Image classification data set "archive" (Eflii/computer_vision_project on GitHub). Class labels (4): five of clubs, nine of clubs, seven of clubs, two of clubs.

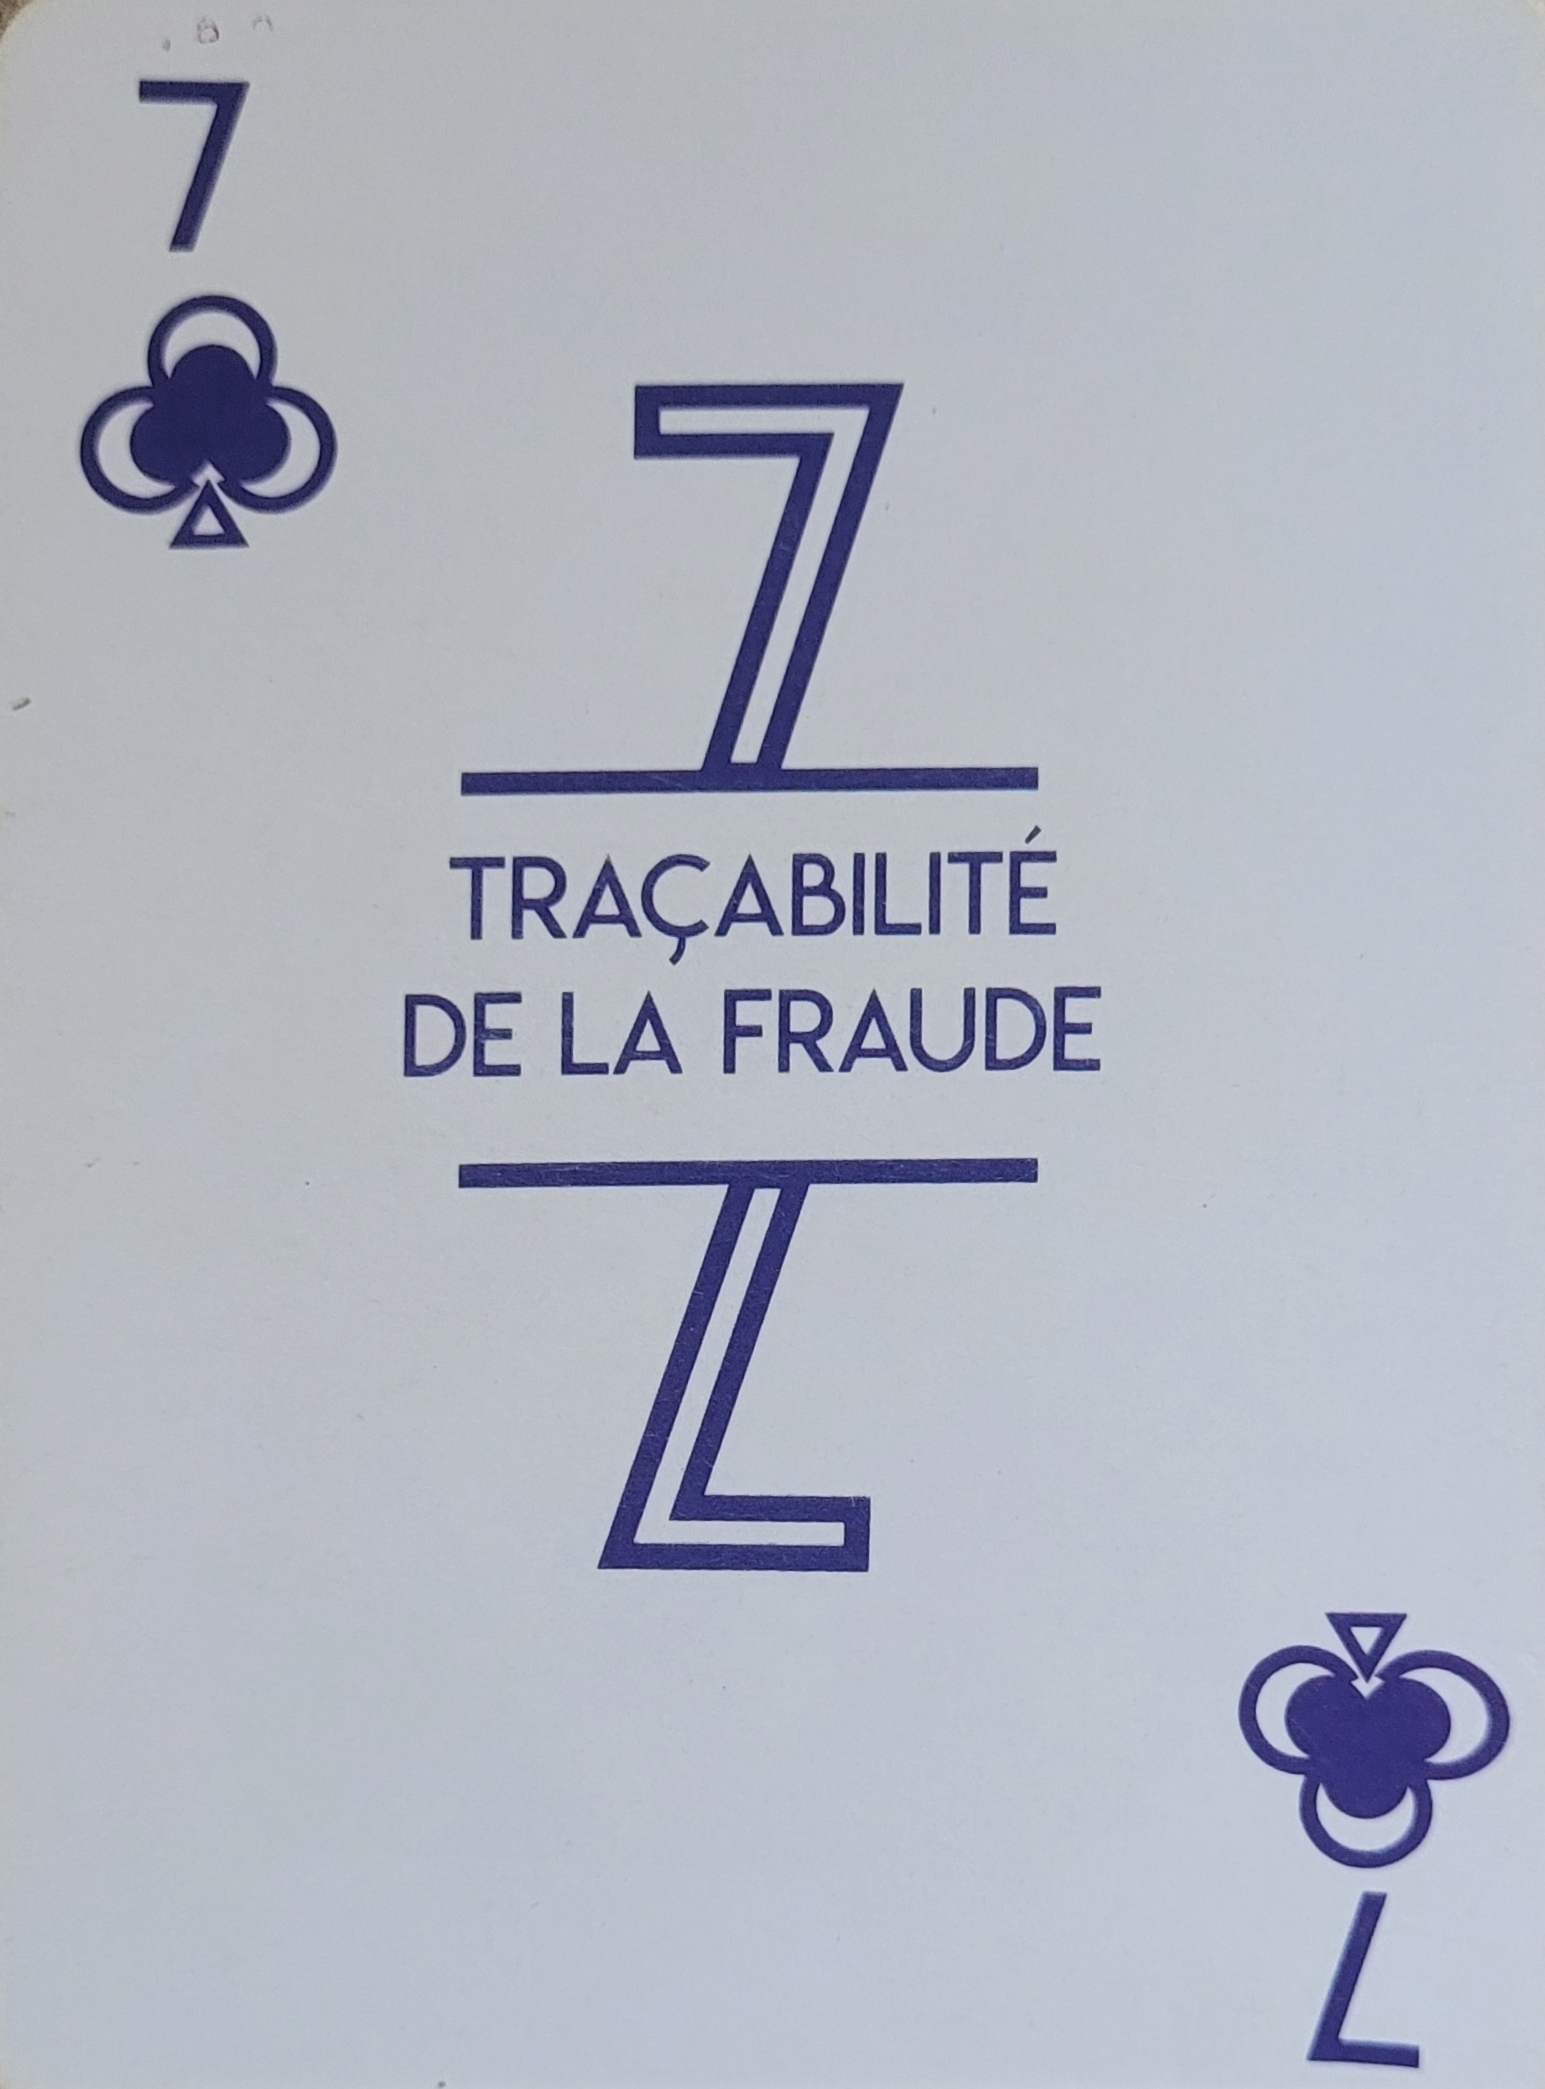
Label: seven of clubs

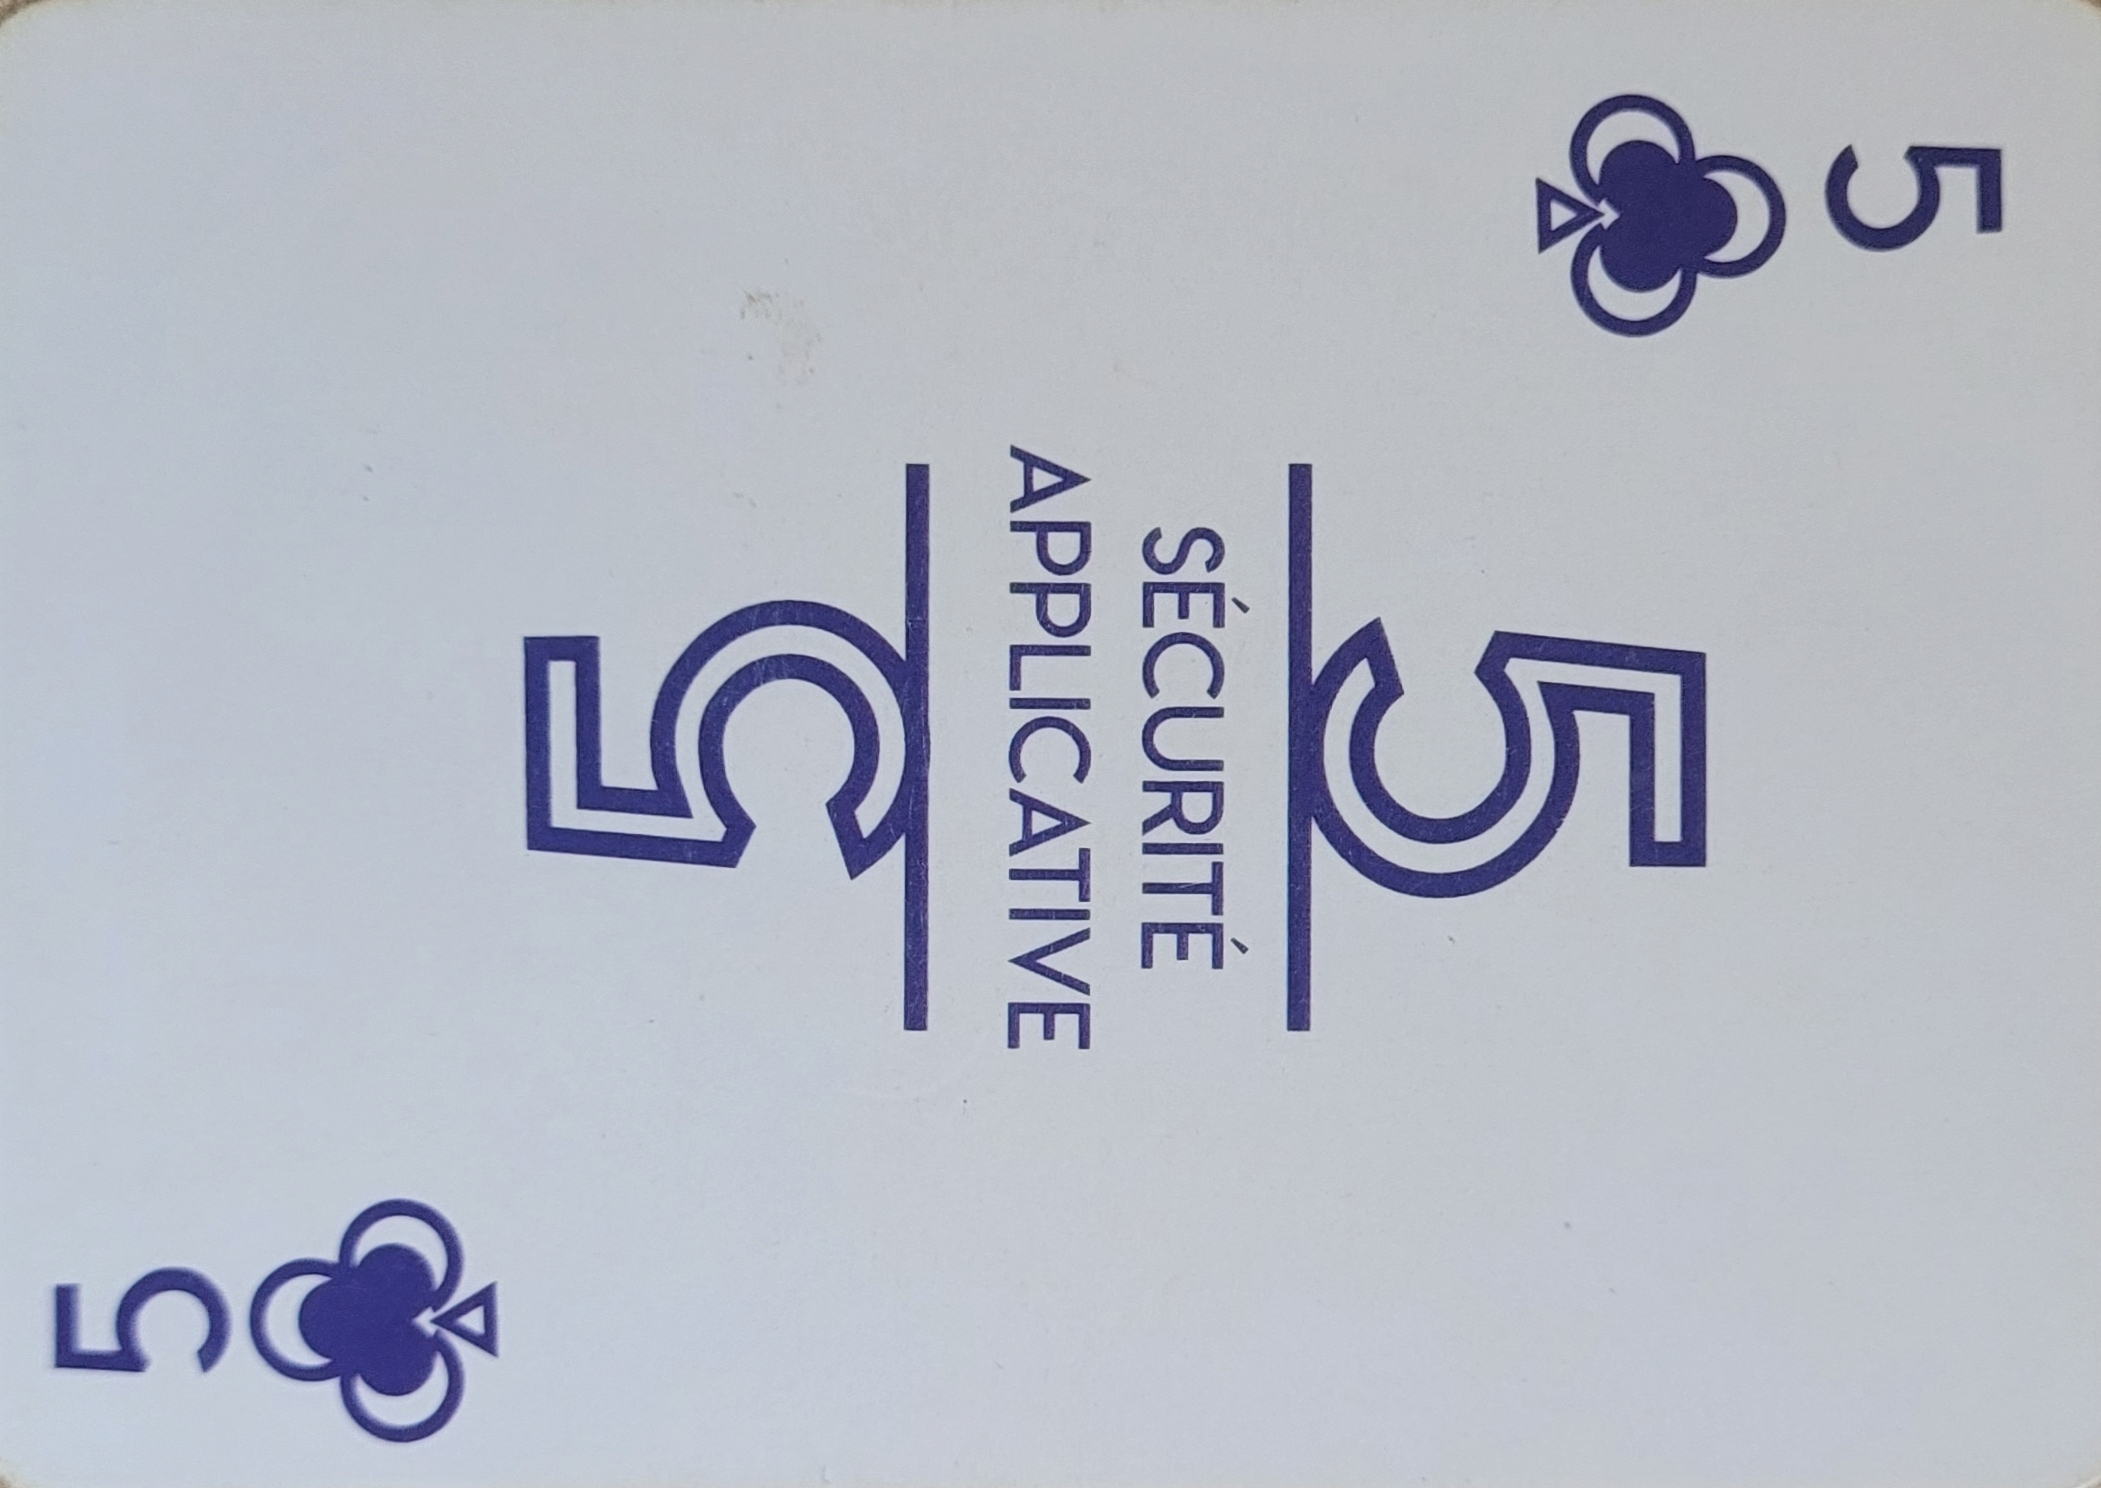
Label: five of clubs

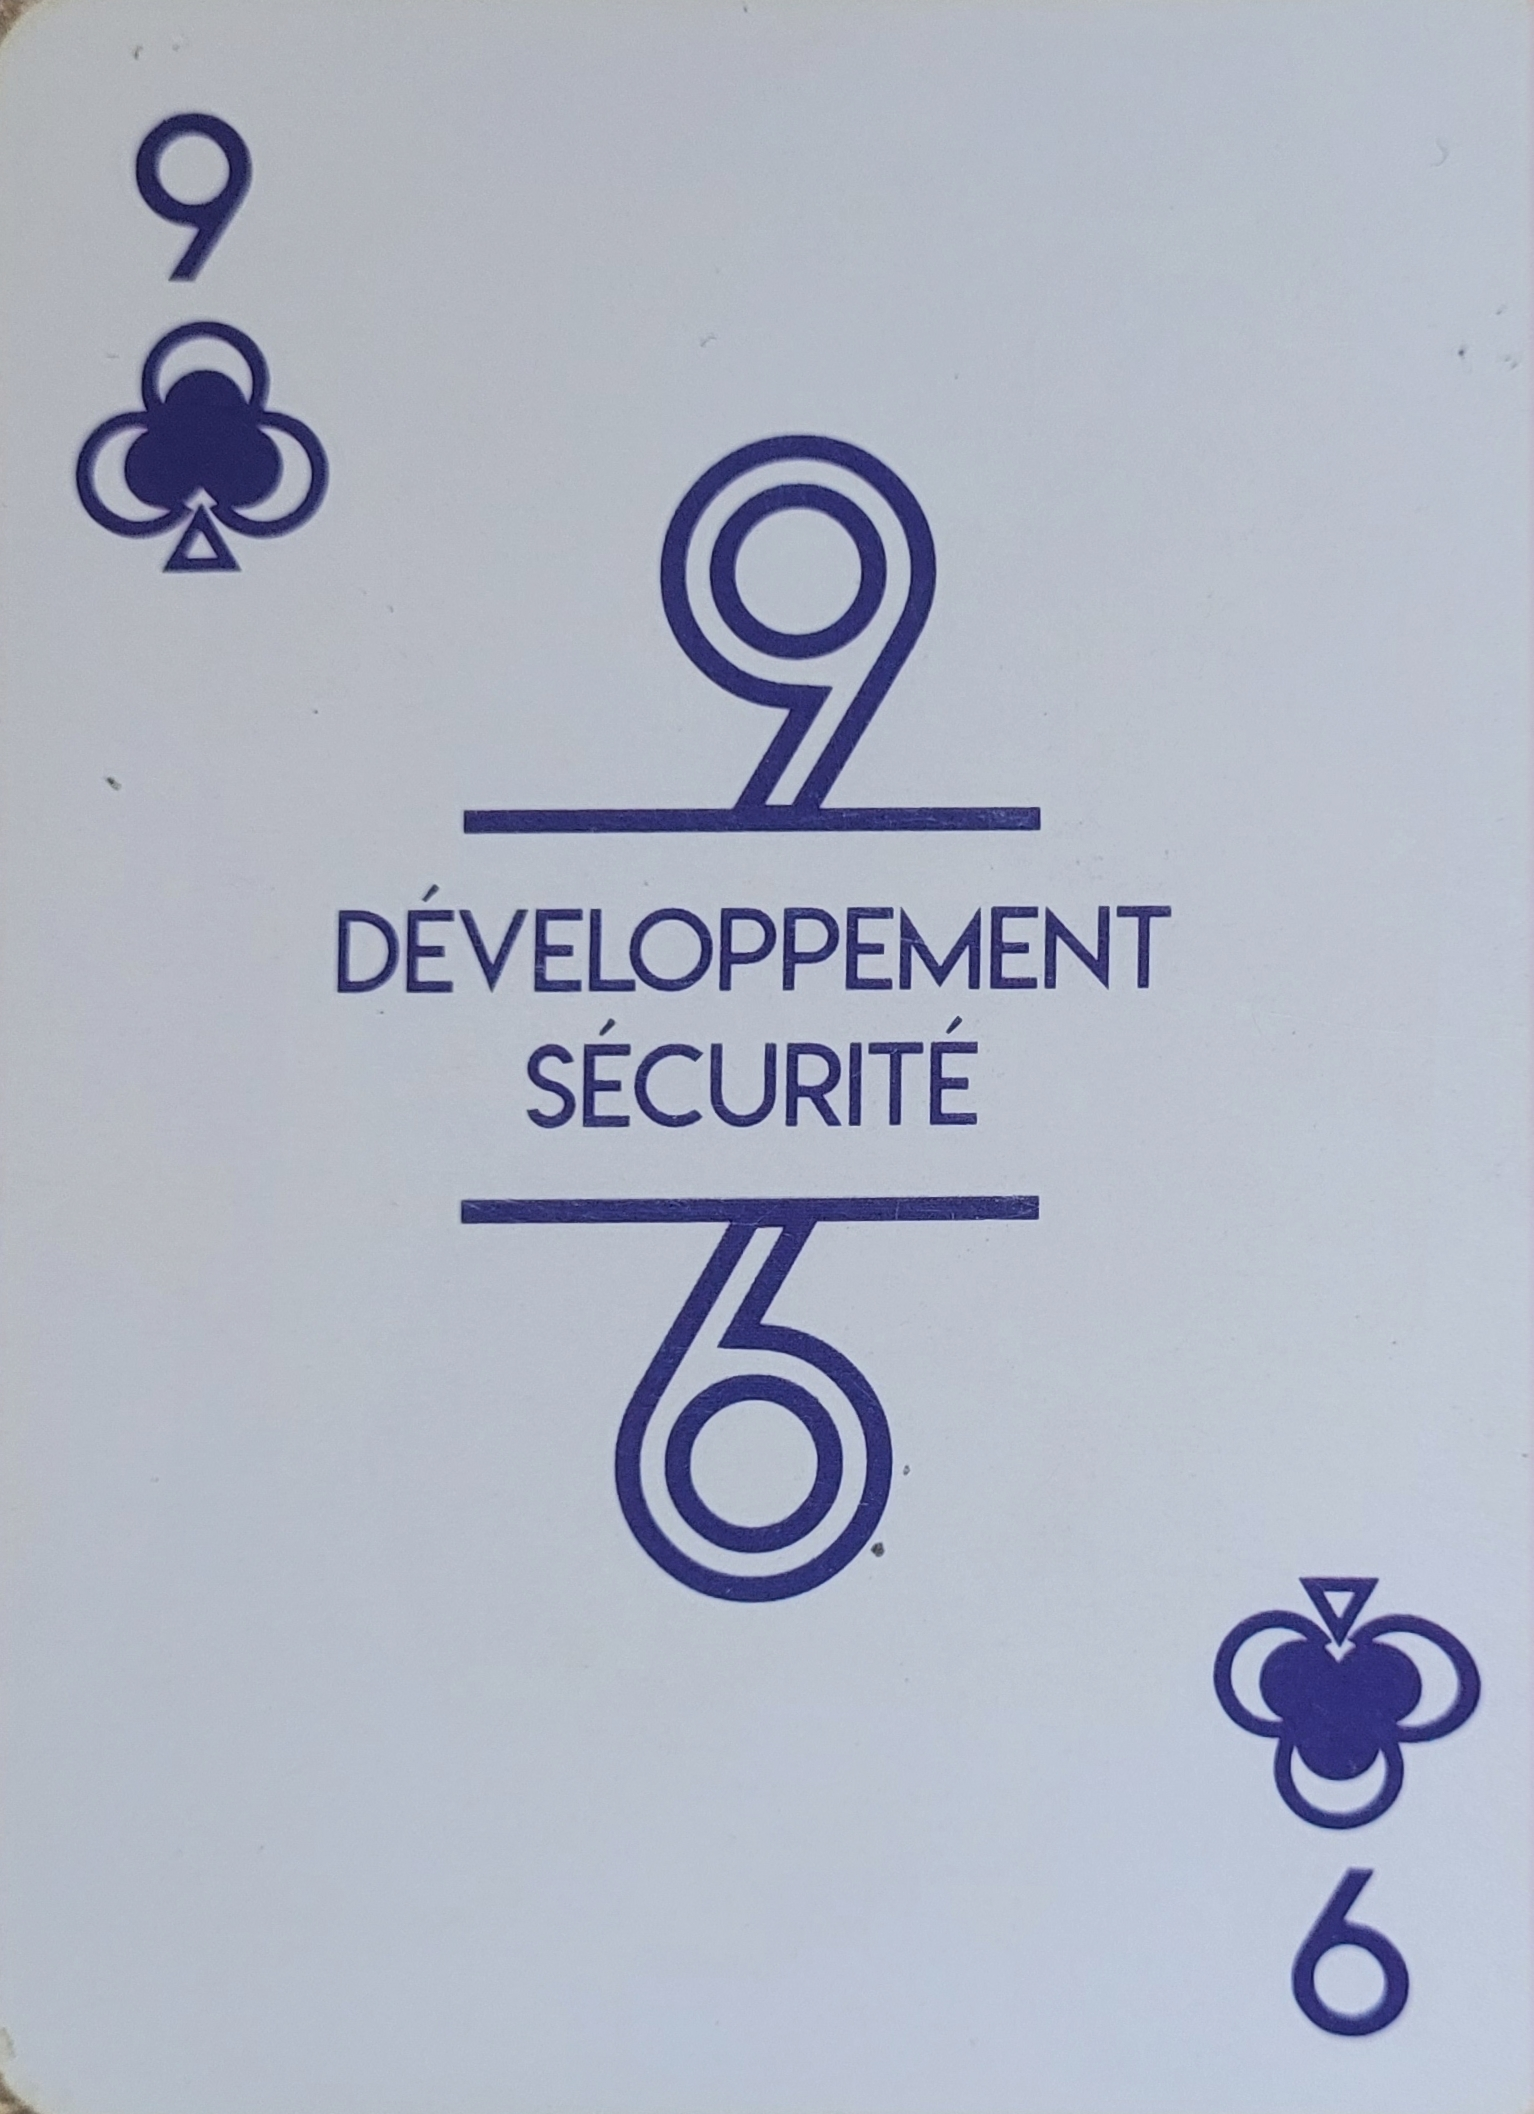
Label: nine of clubs

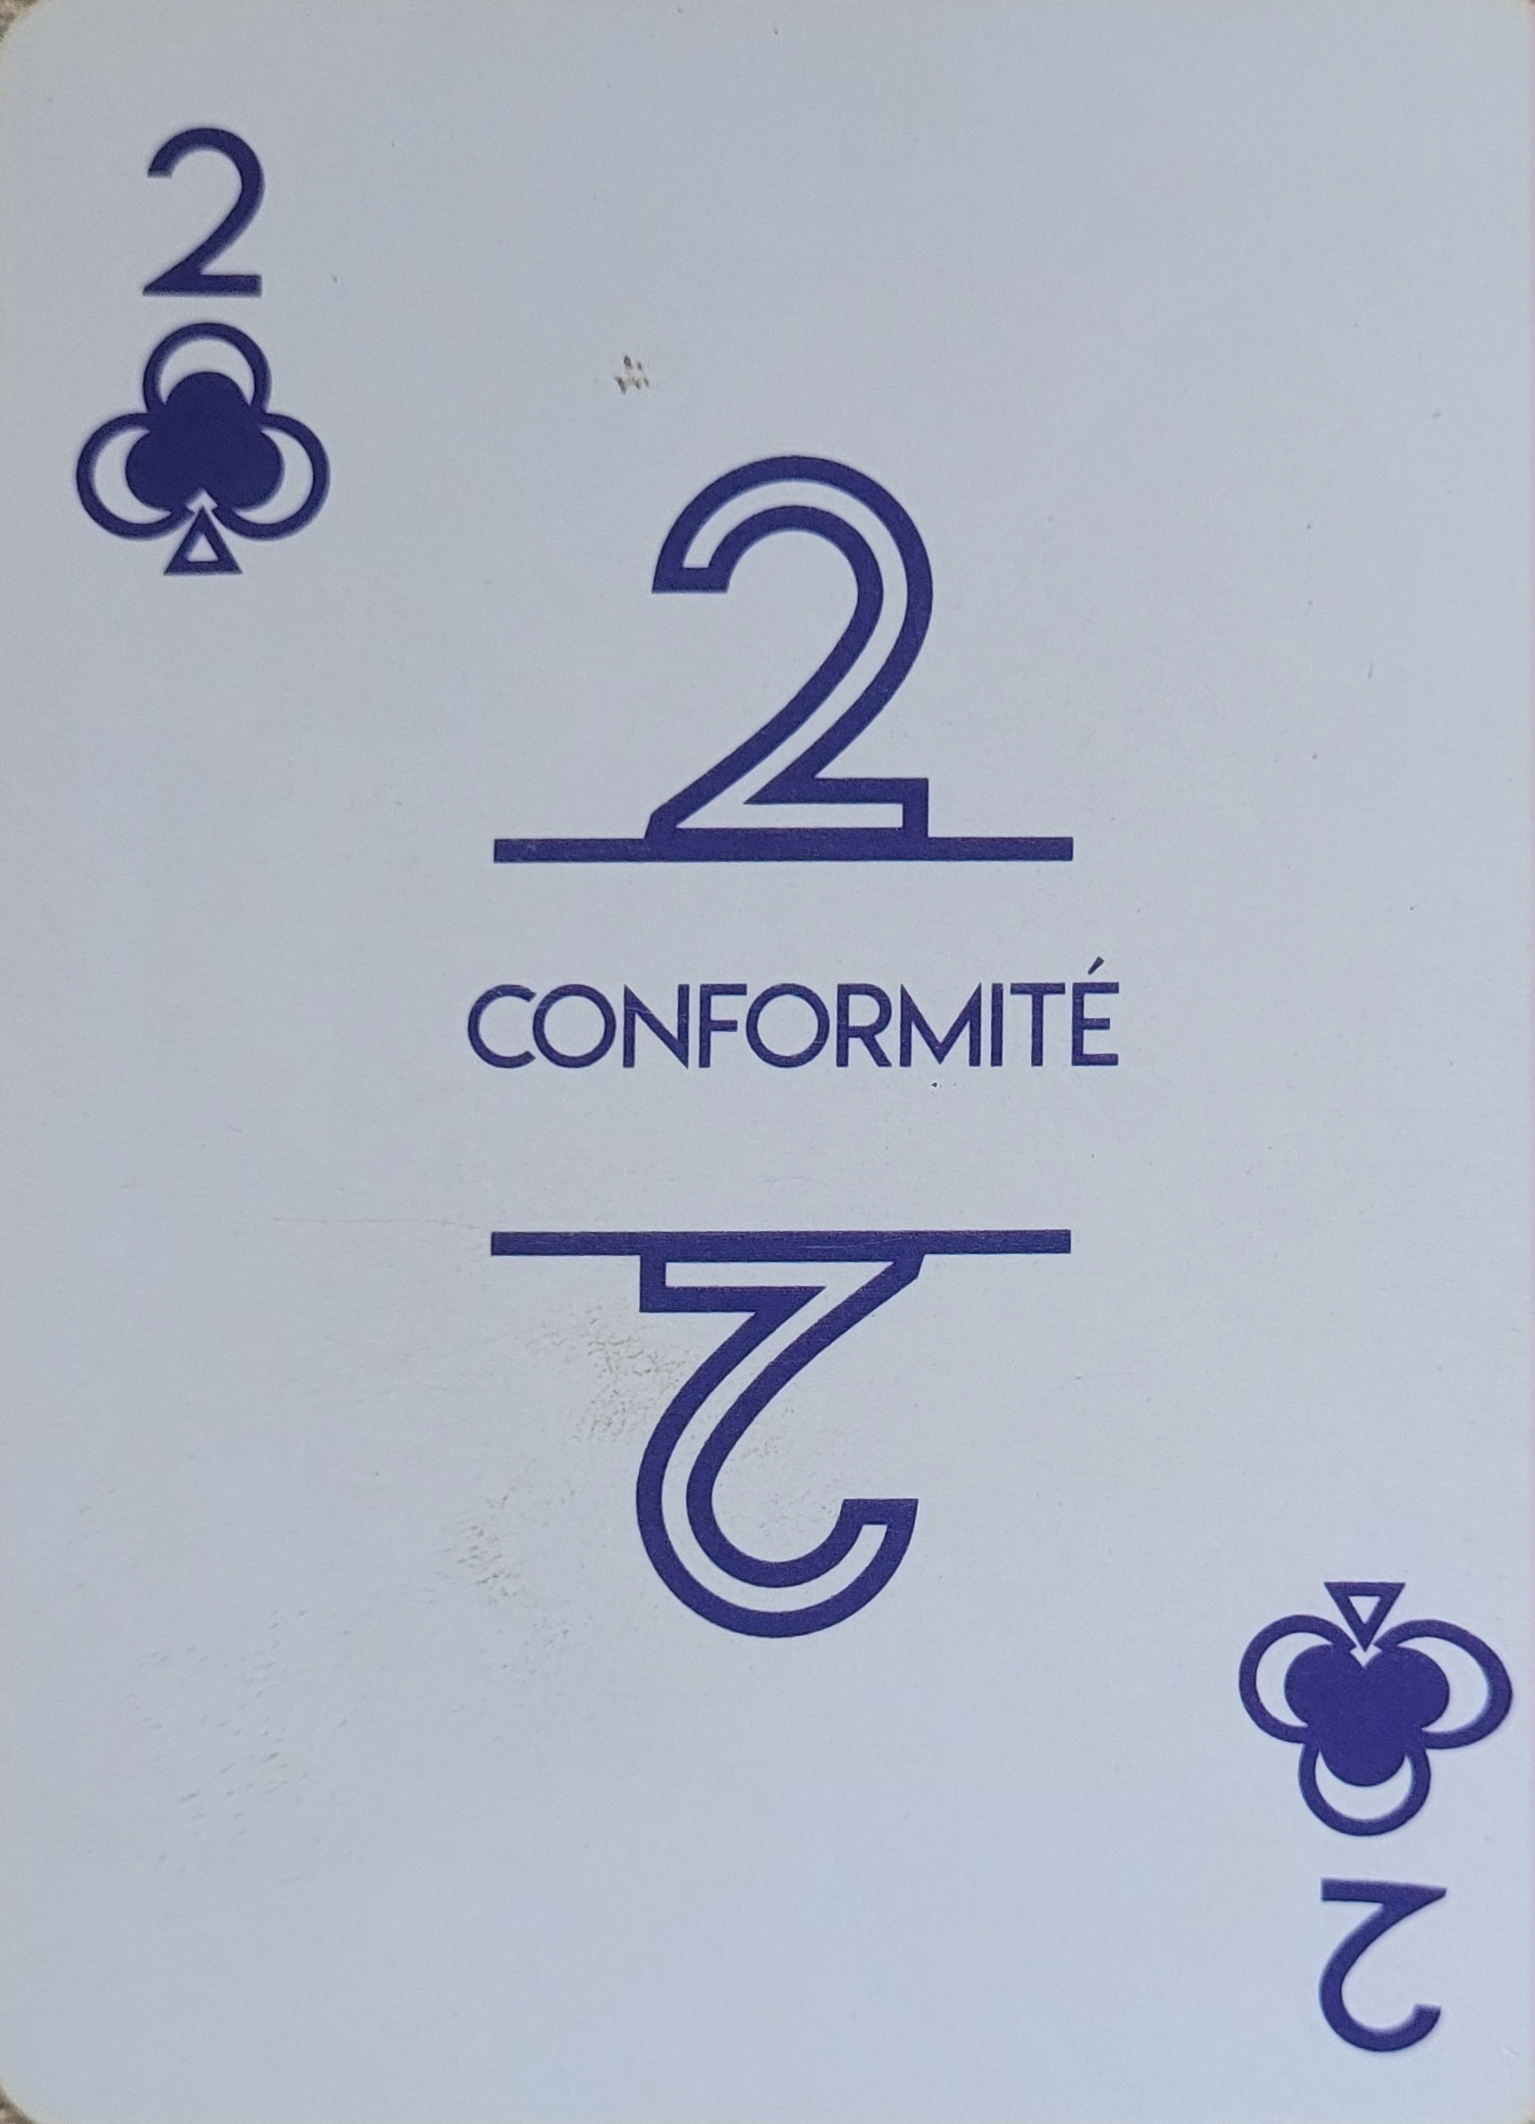
Label: two of clubs

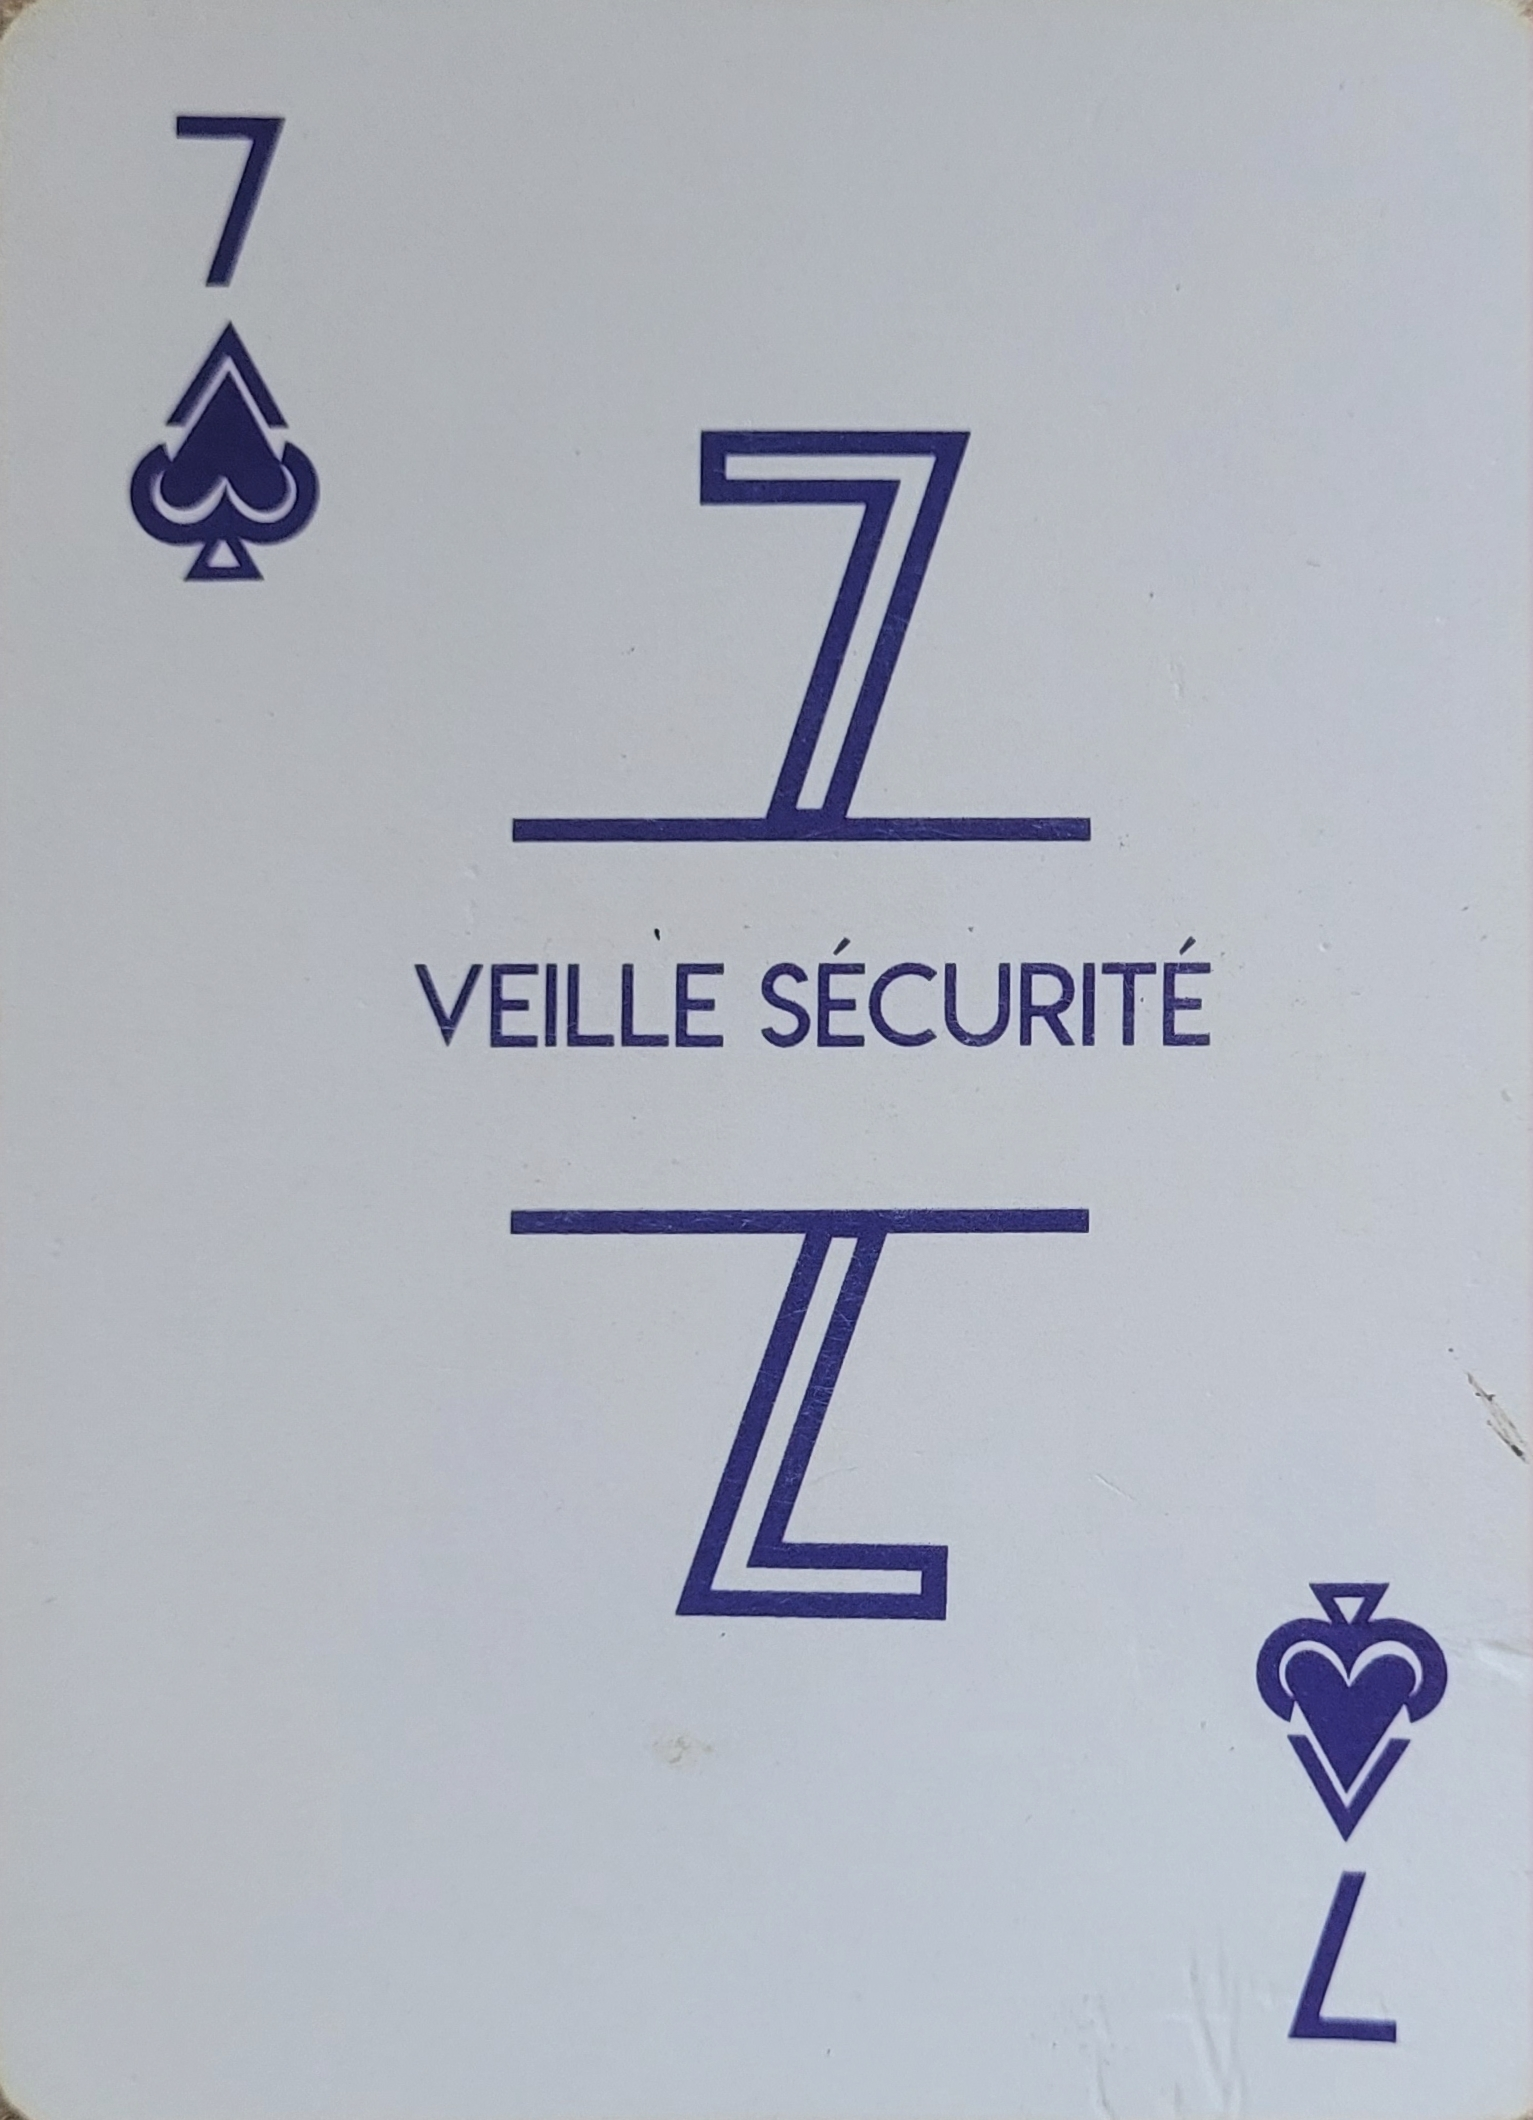
Label: seven of clubs

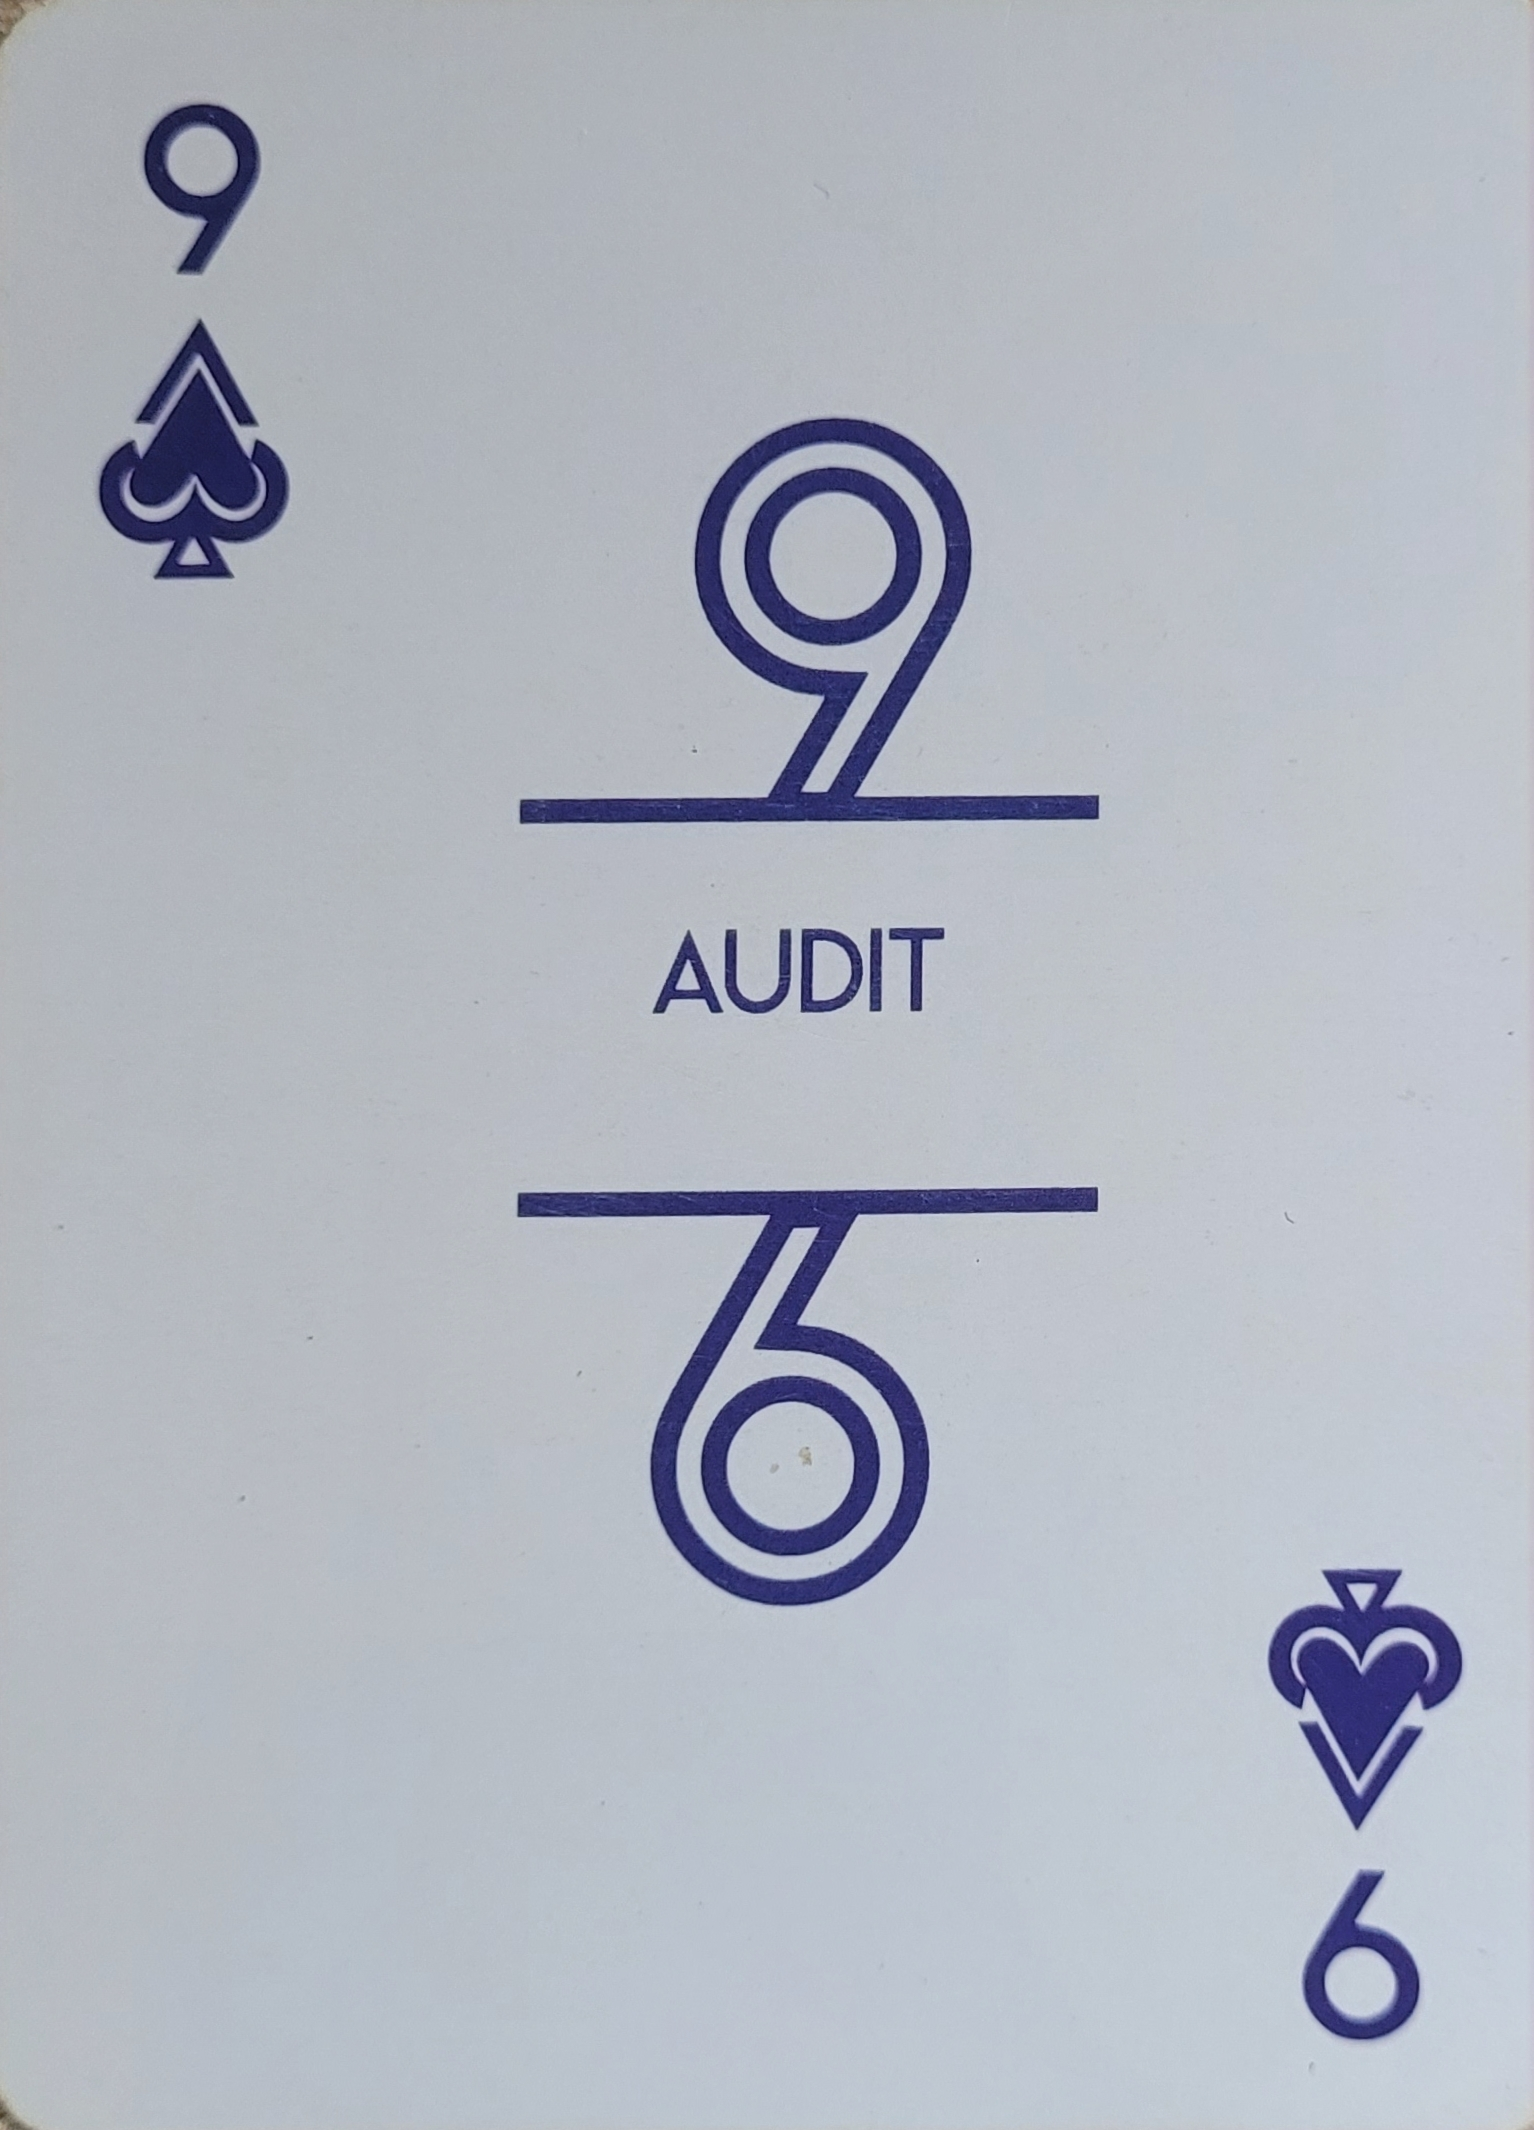
Label: nine of clubs
